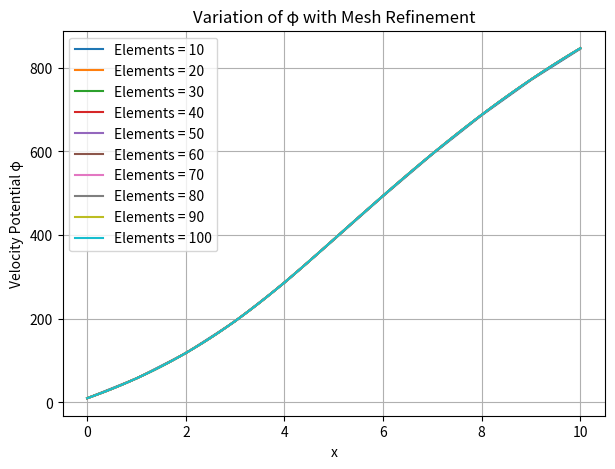
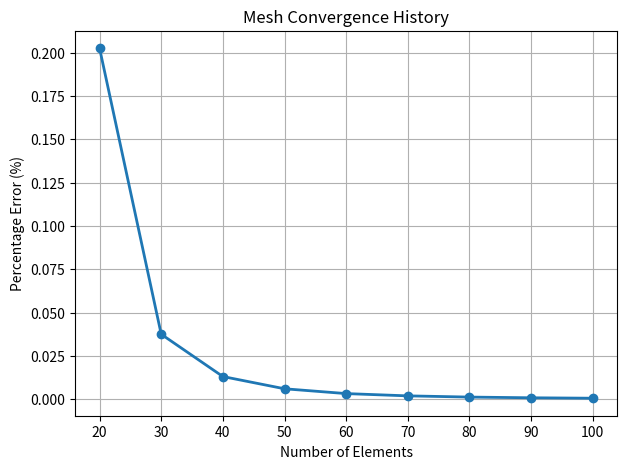
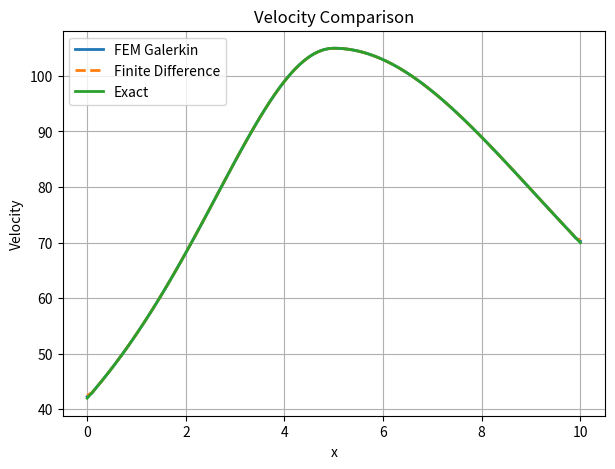
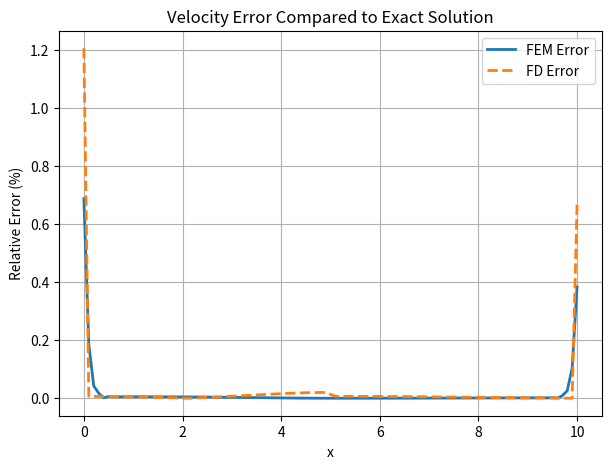
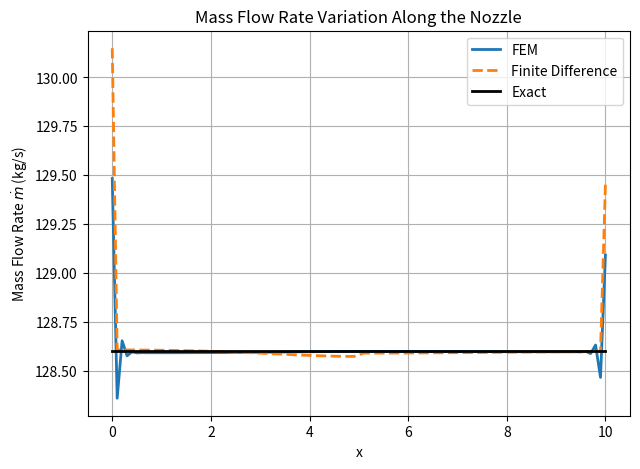
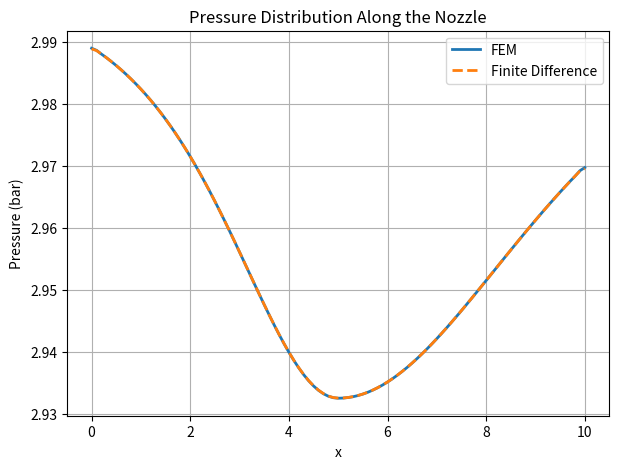

Recreate these plots in Python, in order.
import numpy as np
import matplotlib.pyplot as plt
plt.close('all')

# =====================================================
# Geometry and Physical Constants
# =====================================================
L = 10
mid = L/2
rho = 1.225
u_L = 69.9854
A_L = 1.5
P0 = 3e5


# =====================================================
# Area Functions
# =====================================================
def area(x):

    A = np.zeros_like(x)

    left = x <= mid
    right = x > mid

    A[left] = 1 + 1.5*(1 - 0.2*x[left])**2
    A[right] = 1 + 0.5*(0.2*x[right] - 1)**2

    return A


def exact_velocity(x):
    return (A_L * u_L) / area(x)


# =====================================================
# Area Integrals
# =====================================================
def compute_I1(x1, x2):

    return (2.5*x2 - 3*x2**2/10 + x2**3/50
           -2.5*x1 + 3*x1**2/10 - x1**3/50)


def compute_I2(x1, x2):

    return (1.5*x2 - x2**2/10 + x2**3/150
           -1.5*x1 + x1**2/10 - x1**3/150)


# =====================================================
# FEM Solver
# =====================================================
def incomp_nozzle_phi(ne):

    nn = ne + 1
    x = np.linspace(0, L, nn)

    KG = np.zeros((nn, nn))
    RHS = np.zeros(nn)

    # Assembly
    for e in range(ne):

        node1 = e
        node2 = e+1

        x1 = x[node1]
        x2 = x[node2]

        Le = x2-x1

        if x2 <= mid:
            I = compute_I1(x1,x2)

        elif x1 >= mid:
            I = compute_I2(x1,x2)

        else:
            I = compute_I1(x1,mid) + compute_I2(mid,x2)

        k_local = (rho*I/Le**2) * np.array([[1,-1],[-1,1]])

        KG[np.ix_([node1,node2],[node1,node2])] += k_local


    # =====================================================
    # Dirichlet Boundary Condition
    # =====================================================
    bc_node = 0
    bc_value = 10

    k_diag = KG[bc_node, bc_node]

    KG[bc_node,:] = 0
    RHS -= KG[:,bc_node] * bc_value
    KG[:,bc_node] = 0

    KG[bc_node,bc_node] = k_diag
    RHS[bc_node] = bc_value * k_diag


    # =====================================================
    # Neumann Boundary Condition
    # =====================================================
    RHS[-1] = rho * A_L * u_L


    phi = np.linalg.solve(KG, RHS)

    return x, phi


# =====================================================
# Finite Difference Velocity
# =====================================================
def incomp_nozzle_u_FD(ne):

    x, phi = incomp_nozzle_phi(ne)

    u_FD = np.zeros_like(phi)

    for i in range(len(phi)):

        if i == 0:
            u_FD[i] = (phi[i+1]-phi[i])/(x[i+1]-x[i])

        elif i == len(phi)-1:
            u_FD[i] = (phi[i]-phi[i-1])/(x[i]-x[i-1])

        else:
            u_FD[i] = (phi[i+1]-phi[i-1])/(x[i+1]-x[i-1])

    return x, u_FD


# =====================================================
# FEM Velocity Reconstruction
# =====================================================
def incomp_nozzle_u_FEM(ne):

    x, phi = incomp_nozzle_phi(ne)

    nn = len(x)

    Kglob = np.zeros((nn,nn))
    RHS = np.zeros(nn)

    for e in range(nn-1):

        node1 = e
        node2 = e+1

        le = x[node2] - x[node1]

        RHS[node1] += (phi[node2]-phi[node1])/2
        RHS[node2] += (phi[node2]-phi[node1])/2

        KL = np.array([[le/3, le/6],
                       [le/6, le/3]])

        Kglob[np.ix_([node1,node2],[node1,node2])] += KL


    u_FEM = np.linalg.solve(Kglob,RHS)

    return x, u_FEM


# =====================================================
# Mesh Convergence Study
# =====================================================
if __name__ == "__main__":

    E = np.arange(10,110,10)

    phi_store = []
    x_store = []
    err_history = []

    for i, ne in enumerate(E):

        x, phi = incomp_nozzle_phi(ne)

        phi_store.append(phi)
        x_store.append(x)

        if i > 0:

            phi_old = phi_store[i-1]
            phi_new = phi

            mid_old = len(phi_old)//2
            mid_new = len(phi_new)//2

            delta_mid = phi_new[mid_new]/phi_old[mid_old]
            delta_end = phi_new[-1]/phi_old[-1]

            err_mid = 100*abs(delta_mid-1)
            err_end = 100*abs(delta_end-1)

            err_history.append(max(err_mid,err_end))


    # =====================================================
    # Plot φ(x)
    # =====================================================
    plt.figure(figsize=(7,5))

    for i in range(len(phi_store)):
        plt.plot(x_store[i], phi_store[i],
                 linewidth=1.5,
                 label=f"Elements = {E[i]}")

    plt.xlabel("x")
    plt.ylabel("Velocity Potential φ")
    plt.title("Variation of φ with Mesh Refinement")
    plt.grid(True)
    plt.legend()


    # =====================================================
    # Plot Error
    # =====================================================
    plt.figure(figsize=(7,5))

    plt.plot(E[1:], err_history,
             marker='o',
             linewidth=2)

    plt.xlabel("Number of Elements")
    plt.ylabel("Percentage Error (%)")
    plt.title("Mesh Convergence History")
    plt.grid(True)


    # =====================================================
    # Velocity Comparison
    # =====================================================
    x, velocity_FEM = incomp_nozzle_u_FEM(100)
    x, velocity_FD  = incomp_nozzle_u_FD(100)

    velocity_exact = exact_velocity(x)

    error_FEM = np.abs((velocity_FEM-velocity_exact)/velocity_exact)*100
    error_FD  = np.abs((velocity_FD-velocity_exact)/velocity_exact)*100


    # =====================================================
    # Mass Flow Rate
    # =====================================================
    A_vals = area(x)

    m_dot_FEM = rho*velocity_FEM*A_vals
    m_dot_FD  = rho*velocity_FD*A_vals
    m_dot_exact = rho*velocity_exact*A_vals


    # =====================================================
    # Pressure
    # =====================================================
    P_FEM = P0 - 0.5*rho*velocity_FEM**2
    P_FD  = P0 - 0.5*rho*velocity_FD**2


    # =====================================================
    # Velocity Plot
    # =====================================================
    plt.figure(figsize=(7,5))

    plt.plot(x, velocity_FEM, linewidth=2, label="FEM Galerkin")
    plt.plot(x, velocity_FD, linewidth=2, linestyle="--", label="Finite Difference")
    plt.plot(x, velocity_exact, linewidth=2, label="Exact")

    plt.xlabel("x")
    plt.ylabel("Velocity")
    plt.title("Velocity Comparison")
    plt.grid(True)
    plt.legend()


    # =====================================================
    # Error Plot
    # =====================================================
    plt.figure(figsize=(7,5))

    plt.plot(x, error_FEM, linewidth=2, label="FEM Error")
    plt.plot(x, error_FD, linewidth=2, linestyle="--", label="FD Error")

    plt.xlabel("x")
    plt.ylabel("Relative Error (%)")
    plt.title("Velocity Error Compared to Exact Solution")
    plt.grid(True)
    plt.legend()


    # =====================================================
    # Mass Flow Plot
    # =====================================================
    plt.figure(figsize=(7,5))

    plt.plot(x, m_dot_FEM, linewidth=2, label="FEM")
    plt.plot(x, m_dot_FD, linewidth=2, linestyle="--", label="Finite Difference")
    plt.plot(x, m_dot_exact, linewidth=2, color="black", label="Exact")

    plt.xlabel("x")
    plt.ylabel("Mass Flow Rate $\dot{m}$ (kg/s)")
    plt.title("Mass Flow Rate Variation Along the Nozzle")
    plt.grid(True)
    plt.legend()


    # =====================================================
    # Pressure Plot
    # =====================================================
    plt.figure(figsize=(7,5))

    plt.plot(x, P_FEM/1e5, linewidth=2, label="FEM")
    plt.plot(x, P_FD/1e5, linestyle="--", linewidth=2, label="Finite Difference")

    plt.xlabel("x")
    plt.ylabel("Pressure (bar)")
    plt.title("Pressure Distribution Along the Nozzle")
    plt.grid(True)
    plt.legend()


    plt.show()
    plt.close('all')
